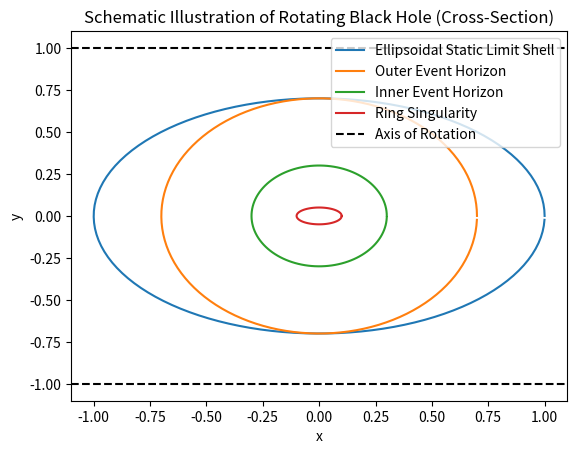

Reproduce this figure in Python.
import math
import matplotlib.pyplot as plt

theta = 0.0
x_vals = []
y_vals = []

# Compute ellipsoidal static limit shell
while theta < 6.28:
    x = math.cos(theta)
    y = 0.7 * math.sin(theta)
    x_vals.append(x)
    y_vals.append(y)
    theta += 0.05

plt.plot(x_vals, y_vals, label='Ellipsoidal Static Limit Shell')

# Compute outer event horizon
x_vals.clear()
y_vals.clear()
theta = 0.0
while theta < 6.28:
    x = 0.7 * math.cos(theta)
    y = 0.7 * math.sin(theta)
    x_vals.append(x)
    y_vals.append(y)
    theta += 0.05

plt.plot(x_vals, y_vals, label='Outer Event Horizon')

# Compute inner event horizon
x_vals.clear()
y_vals.clear()
theta = 0.0
while theta < 6.28:
    x = 0.3 * math.cos(theta)
    y = 0.3 * math.sin(theta)
    x_vals.append(x)
    y_vals.append(y)
    theta += 0.05

plt.plot(x_vals, y_vals, label='Inner Event Horizon')

# Compute ring singularity
x_vals.clear()
y_vals.clear()
theta = 0.0
while theta < 6.28:
    x = 0.1 * math.cos(theta)
    y = 0.05 * math.sin(theta)
    x_vals.append(x)
    y_vals.append(y)
    theta += 0.05

plt.plot(x_vals, y_vals, label='Ring Singularity')

# Draw axis of rotation
plt.axhline(y=1, color='black', linestyle='--', label='Axis of Rotation')
plt.axhline(y=-1, color='black', linestyle='--')

plt.title('Schematic Illustration of Rotating Black Hole (Cross-Section)')
plt.xlabel('x')
plt.ylabel('y')
plt.legend()
plt.show()
